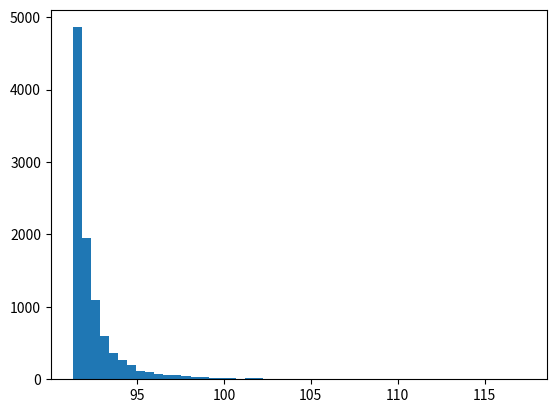

Reproduce this figure in Python.
import matplotlib.pyplot as plt
import numpy as np

random_number_gen = np.random.RandomState(seed=1)
r_min = 35
r_max = 800

SAMPLES = int(1e4)

distance = np.sqrt(
    random_number_gen.random_sample(
        SAMPLES
    ) * (r_max**2 - r_min**2) + r_min**2
)

def get_angle(
    h, x
):
    return 180 - np.rad2deg(np.arctan2(x, h))

h_ue = 1.5
h_bs = 20
angles = get_angle(
    h_bs - h_ue, distance
)

# plt.hist(distance, bins=50)
# plt.show()

plt.hist(angles, bins=50)
plt.show()
